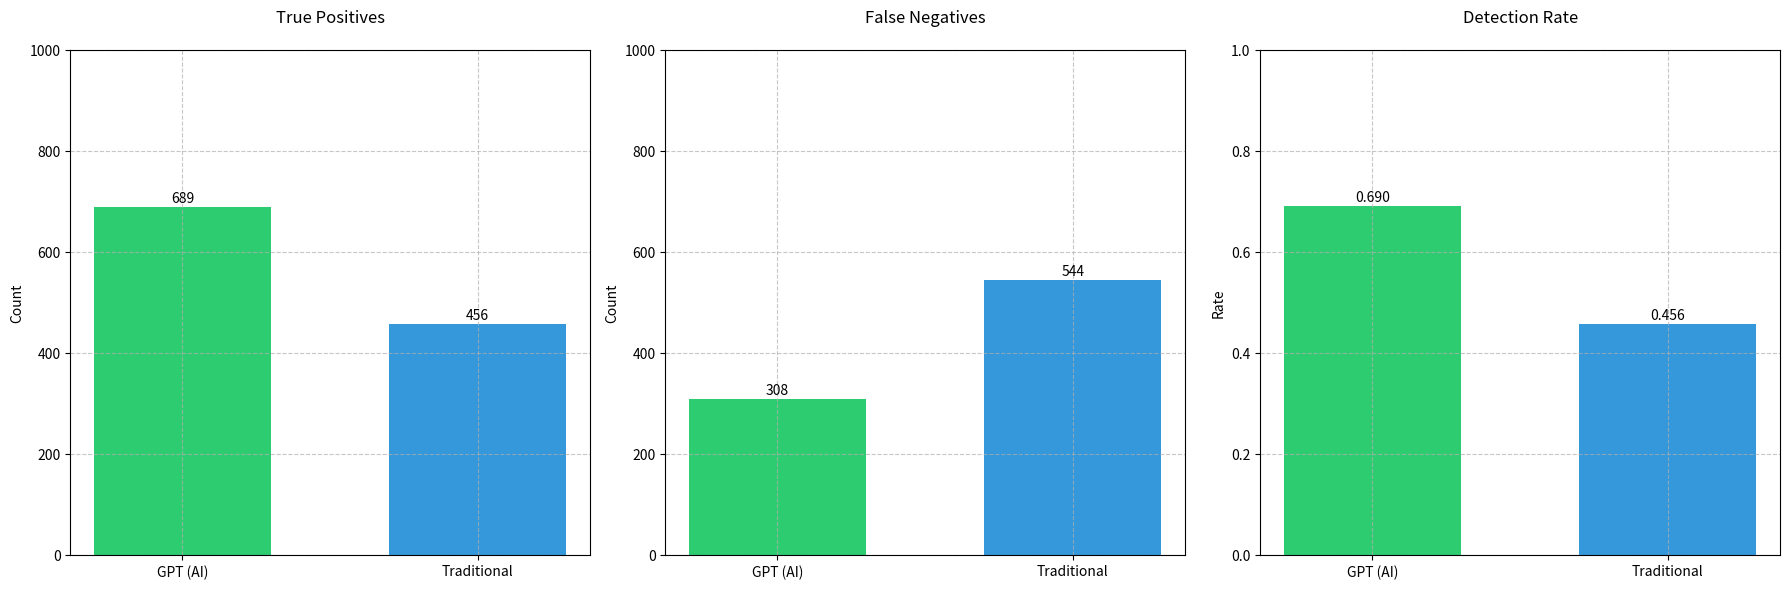

Python code for this plot:
import matplotlib.pyplot as plt
import numpy as np

# Data preparation
methods = ['GPT (AI)', 'Traditional']

# Claude data from Strategy 1
claude_tp = 689
claude_fn = 308
claude_dr = 0.69

# Traditional method data
trad_dr = 0.4562
trad_tp = int(1000 * trad_dr)  # 456 based on DR of 0.4562
trad_fn = 1000 - trad_tp       # Remaining are false negatives

# Create data arrays
true_positives = [claude_tp, trad_tp]
false_negatives = [claude_fn, trad_fn]
detection_rates = [claude_dr, trad_dr]

# Plotting
fig, axes = plt.subplots(1, 3, figsize=(18, 6))

# Bar width
width = 0.60

# Colors
ai_color = '#2ecc71'  # green
trad_color = '#3498db'  # blue

# True Positives
axes[0].bar(methods, true_positives, width, color=[ai_color, trad_color])
axes[0].set_title('True Positives', fontsize=12, pad=20)
axes[0].set_ylabel('Count')
axes[0].set_ylim(0, 1000)
axes[0].grid(True, linestyle='--', alpha=0.7)
for i, v in enumerate(true_positives):
    axes[0].text(i, v + 10, str(v), ha='center', fontsize=10)

# False Negatives
axes[1].bar(methods, false_negatives, width, color=[ai_color, trad_color])
axes[1].set_title('False Negatives', fontsize=12, pad=20)
axes[1].set_ylabel('Count')
axes[1].set_ylim(0, 1000)
axes[1].grid(True, linestyle='--', alpha=0.7)
for i, v in enumerate(false_negatives):
    axes[1].text(i, v + 10, str(v), ha='center', fontsize=10)

# Detection Rates
axes[2].bar(methods, detection_rates, width, color=[ai_color, trad_color])
axes[2].set_title('Detection Rate', fontsize=12, pad=20)
axes[2].set_ylabel('Rate')
axes[2].set_ylim(0, 1)
axes[2].grid(True, linestyle='--', alpha=0.7)
for i, v in enumerate(detection_rates):
    axes[2].text(i, v + 0.01, f'{v:.3f}', ha='center', fontsize=10)

# Adjust layout and show the plots
plt.tight_layout()
# Save the figure
plt.savefig('compare_with_traditional.png')

# Print numerical comparison
print("\
Numerical Comparison:")
print("\
Claude (AI-based):")
print(f"True Positives: {claude_tp}")
print(f"False Negatives: {claude_fn}")
print(f"Detection Rate: {claude_dr:.3f}")
print("\
Traditional Static Analysis:")
print(f"True Positives: {trad_tp}")
print(f"False Negatives: {trad_fn}")
print(f"Detection Rate: {trad_dr:.3f}")

# Calculate improvement percentage
improvement = ((claude_dr - trad_dr) / trad_dr) * 100
print(f"\
Improvement in Detection Rate: {improvement:.1f}%")